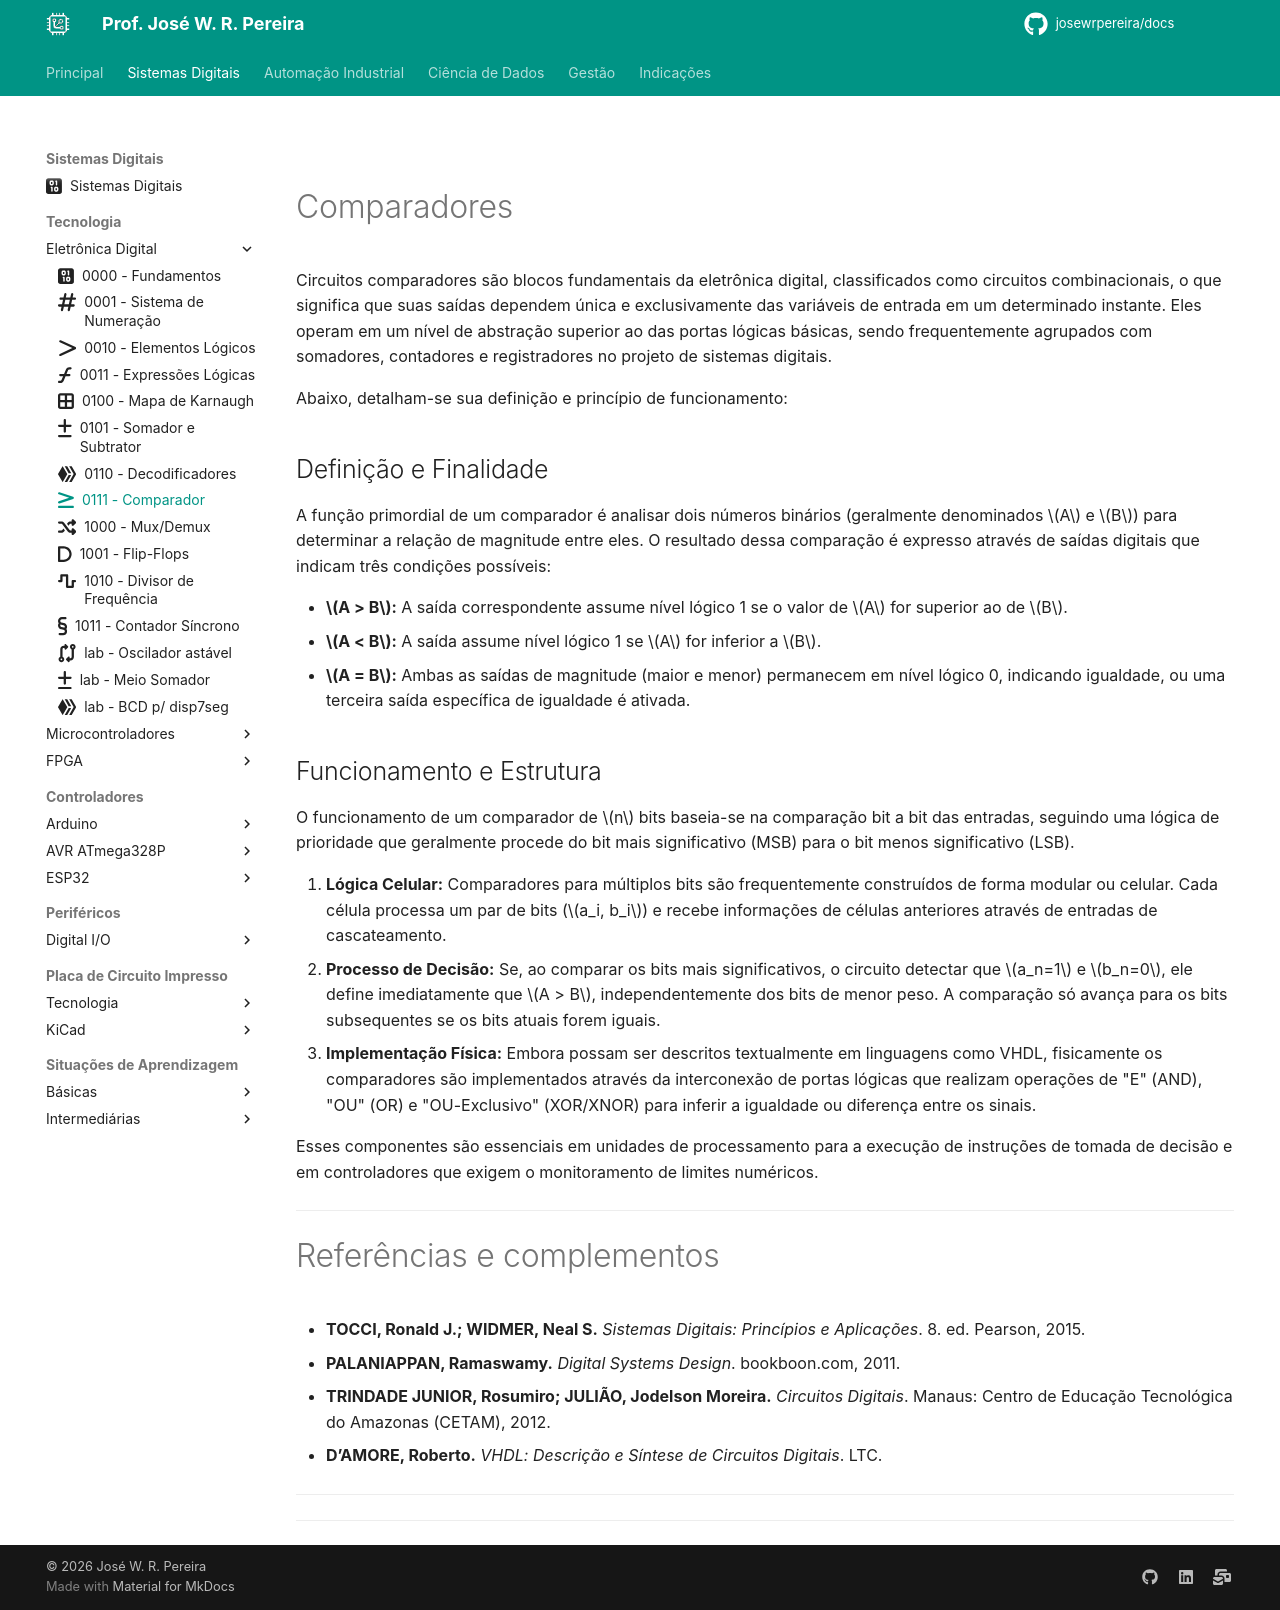

repository: JoseWRPereira/docs · page: digitais/Tecnologia/eletronicaDigital/sdig7-comparador/index.html · generator: mkdocs

---
title: 0111 - Comparador
icon: fontawesome/solid/greater-than-equal
author: José W. R. Pereira
tags: 
    - Sistemas Digitais
    - Eletrônica Digital
    - Circuitos Combinacionais
    - Comparador
---

# 


# Comparadores

Circuitos comparadores são blocos fundamentais da eletrônica digital, classificados como circuitos combinacionais, o que significa que suas saídas dependem única e exclusivamente das variáveis de entrada em um determinado instante. Eles operam em um nível de abstração superior ao das portas lógicas básicas, sendo frequentemente agrupados com somadores, contadores e registradores no projeto de sistemas digitais.

Abaixo, detalham-se sua definição e princípio de funcionamento:

## Definição e Finalidade
A função primordial de um comparador é analisar dois números binários (geralmente denominados $A$ e $B$) para determinar a relação de magnitude entre eles. O resultado dessa comparação é expresso através de saídas digitais que indicam três condições possíveis:

*   **$A > B$:** A saída correspondente assume nível lógico 1 se o valor de $A$ for superior ao de $B$.
*   **$A < B$:** A saída assume nível lógico 1 se $A$ for inferior a $B$.
*   **$A = B$:** Ambas as saídas de magnitude (maior e menor) permanecem em nível lógico 0, indicando igualdade, ou uma terceira saída específica de igualdade é ativada.

## Funcionamento e Estrutura
O funcionamento de um comparador de $n$ bits baseia-se na comparação bit a bit das entradas, seguindo uma lógica de prioridade que geralmente procede do bit mais significativo (MSB) para o bit menos significativo (LSB).

1.  **Lógica Celular:** Comparadores para múltiplos bits são frequentemente construídos de forma modular ou celular. Cada célula processa um par de bits ($a_i, b_i$) e recebe informações de células anteriores através de entradas de cascateamento.
2.  **Processo de Decisão:** Se, ao comparar os bits mais significativos, o circuito detectar que $a_n=1$ e $b_n=0$, ele define imediatamente que $A > B$, independentemente dos bits de menor peso. A comparação só avança para os bits subsequentes se os bits atuais forem iguais.
3.  **Implementação Física:** Embora possam ser descritos textualmente em linguagens como VHDL, fisicamente os comparadores são implementados através da interconexão de portas lógicas que realizam operações de "E" (AND), "OU" (OR) e "OU-Exclusivo" (XOR/XNOR) para inferir a igualdade ou diferença entre os sinais.

Esses componentes são essenciais em unidades de processamento para a execução de instruções de tomada de decisão e em controladores que exigem o monitoramento de limites numéricos.


---

# Referências e complementos

- **TOCCI, Ronald J.; WIDMER, Neal S.** _Sistemas Digitais: Princípios e Aplicações_. 8. ed. Pearson, 2015.
- **PALANIAPPAN, Ramaswamy.** _Digital Systems Design_. bookboon.com, 2011.
- **TRINDADE JUNIOR, Rosumiro; JULIÃO, Jodelson Moreira.** _Circuitos Digitais_. Manaus: Centro de Educação Tecnológica do Amazonas (CETAM), 2012.
- **D’AMORE, Roberto.** _VHDL: Descrição e Síntese de Circuitos Digitais_. LTC.

---

---
